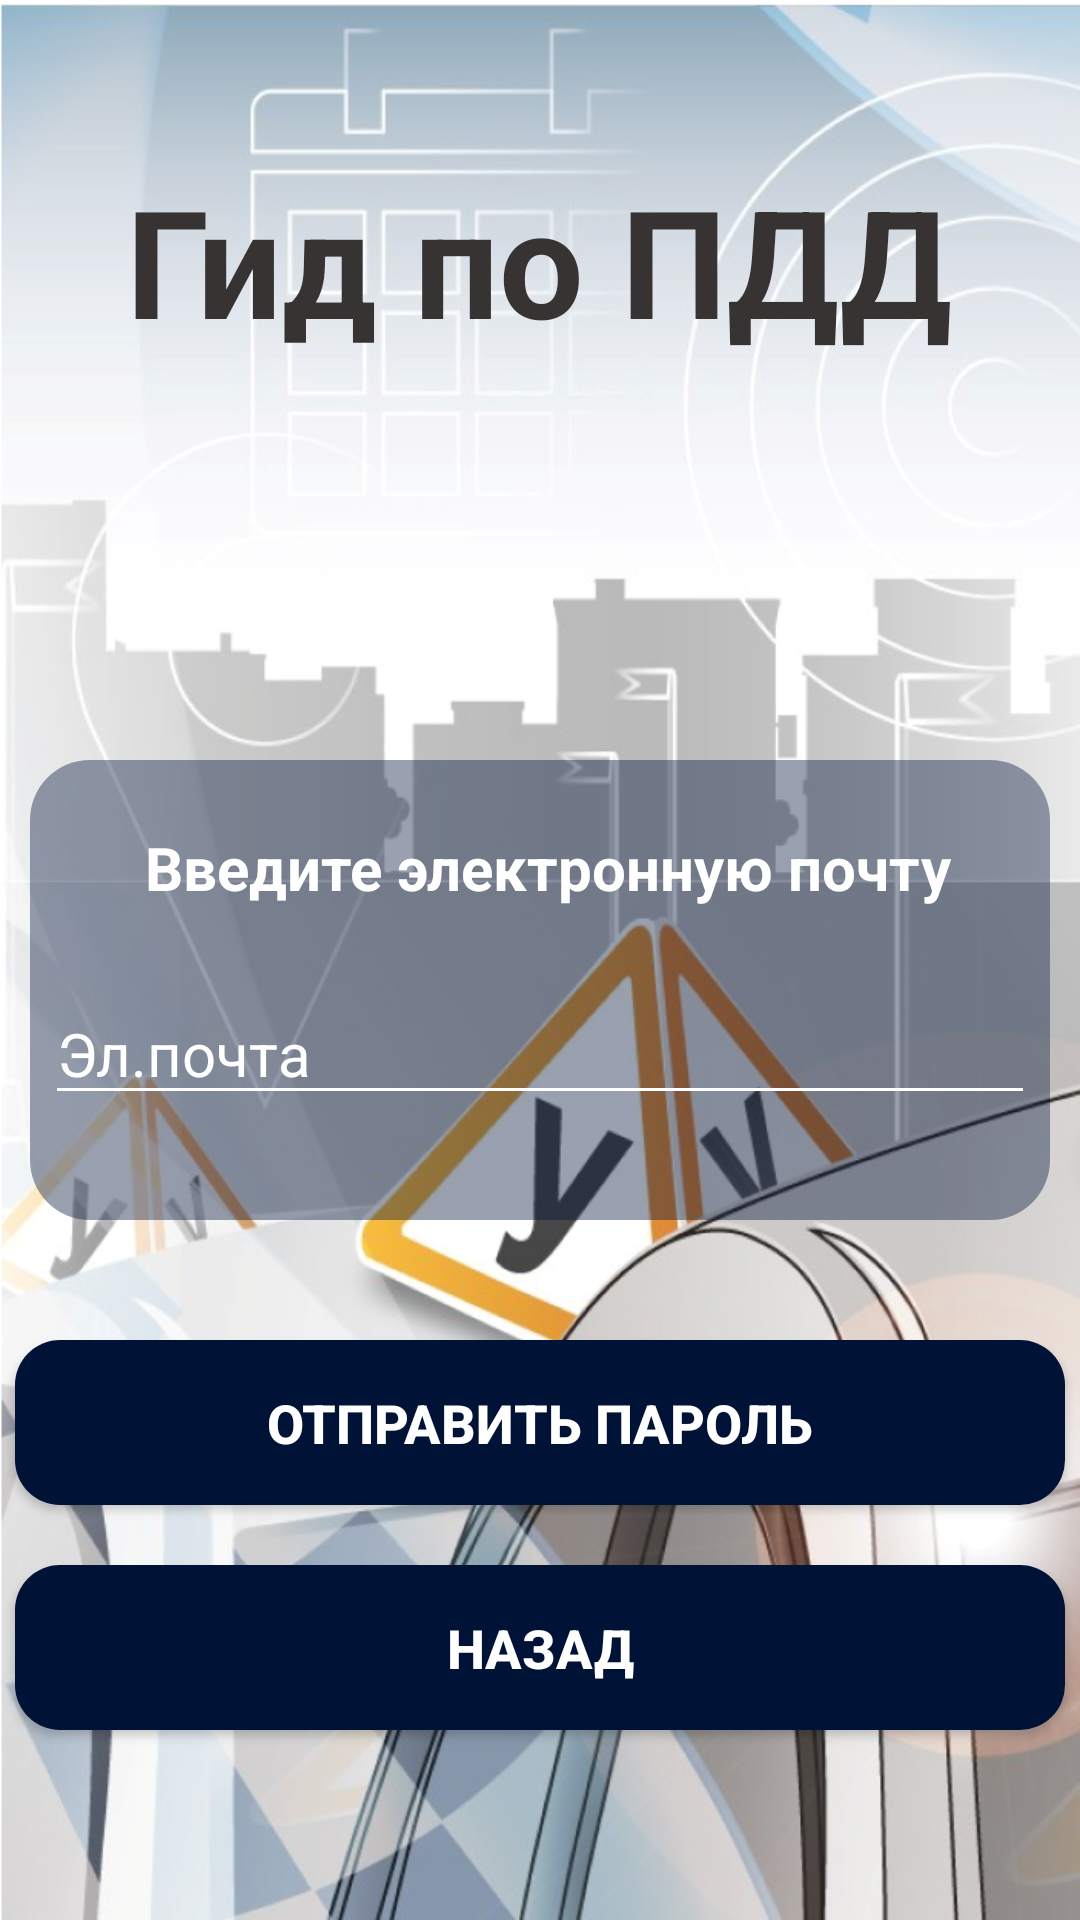

Reconstruct the res/layout file that produces this screen, plus the resources it refers to.
<!-- AndroidManifest.xml: application theme Theme.Just_drive -->
<!-- res/layout/activity_reset_password.xml -->
<?xml version="1.0" encoding="utf-8"?>
<androidx.constraintlayout.widget.ConstraintLayout xmlns:android="http://schemas.android.com/apk/res/android"
    xmlns:app="http://schemas.android.com/apk/res-auto"
    xmlns:tools="http://schemas.android.com/tools"
    android:layout_width="match_parent"
    android:layout_height="match_parent"
    tools:context=".Reset_Password"
    android:background="@drawable/background">
    <LinearLayout
        android:orientation="vertical"
        android:layout_width="match_parent"
        android:layout_height="match_parent">
        <LinearLayout
            android:gravity="center"
            android:layout_width="match_parent"
            android:layout_height="match_parent"
            android:layout_weight="1">
            <TextView
                android:textColor="#373333"
                android:layout_marginBottom="20dp"
                android:layout_width="wrap_content"
                android:layout_height="wrap_content"
                android:text="@string/program_name"
                android:textSize="50dp"
                android:textStyle="bold"/>
        </LinearLayout>
        <LinearLayout
            android:orientation="vertical"
            android:layout_marginRight="10dp"
            android:layout_marginLeft="10dp"
            android:layout_marginTop="40dp"
            android:layout_marginBottom="20dp"
            android:background="@drawable/registrate_border"
            android:layout_width="match_parent"
            android:layout_height="match_parent"
            android:layout_weight="1">
            <TextView
                android:id="@+id/login"
                android:textSize="20dp"
                android:textStyle="bold"
                android:text="@string/set_email"
                android:gravity="center"
                android:textColor="@color/white"
                android:layout_marginLeft="5dp"
                android:layout_marginTop="15dp"
                android:layout_marginBottom="20dp"
                android:layout_weight="1"
                android:backgroundTint="@color/white"
                android:layout_width="match_parent"
                android:layout_height="match_parent"/>
            <EditText
                android:singleLine="true"
                android:id="@+id/reset_email"
                android:textSize="20dp"
                android:hint="@string/login"
                android:textColorHint="@color/white"
                android:textColor="@color/white"
                android:layout_marginRight="5dp"
                android:layout_marginLeft="5dp"
                android:layout_marginBottom="35dp"
                android:layout_weight="1"
                android:backgroundTint="@color/white"
                android:layout_width="match_parent"
                android:layout_height="match_parent"/>

        </LinearLayout>
        <LinearLayout
            android:orientation="vertical"
            android:layout_width="match_parent"
            android:layout_height="match_parent"
            android:layout_weight="1">
            <androidx.appcompat.widget.AppCompatButton
                android:id="@+id/btn_sendpassword"
                android:layout_marginTop="20dp"
                android:background="@drawable/button_registrat_border"
                android:text="@string/send_password"
                android:layout_gravity="center"
                android:textColor="#ffff"
                android:textSize="18dp"
                android:textStyle="bold"
                android:layout_width="350dp"
                android:height="55dp"
                android:layout_height="wrap_content"/>
            <androidx.appcompat.widget.AppCompatButton
                android:id="@+id/btn_back"
                android:layout_marginTop="20dp"
                android:background="@drawable/button_registrat_border"
                android:text="@string/back"
                android:layout_gravity="center"
                android:textColor="#ffff"
                android:textSize="18dp"
                android:textStyle="bold"
                android:layout_width="350dp"
                android:height="55dp"
                android:layout_height="wrap_content"/>


        </LinearLayout>
    </LinearLayout>
</androidx.constraintlayout.widget.ConstraintLayout>
<!-- resources referenced by this layout -->
<resources>
  <!-- drawable background: png bitmap (drawable, 562581 bytes) -->
  <!-- drawable button_registrat_border (drawable) -->
  <?xml version="1.0" encoding="utf-8"?>
  <shape xmlns:android="http://schemas.android.com/apk/res/android">
      <solid
          android:color="#001337"></solid>
      <corners
          android:radius="15dp"></corners>
  </shape>
  <!-- drawable registrate_border (drawable) -->
  <?xml version="1.0" encoding="utf-8"?>
  <shape xmlns:android="http://schemas.android.com/apk/res/android">
      <solid
          android:color="#66001337"></solid>
      <corners
          android:radius="20dp"></corners>
  </shape>
  <string name="back">Назад</string>
  <string name="login">Эл.почта</string>
  <string name="program_name">Гид по ПДД</string>
  <string name="send_password">Отправить пароль</string>
  <string name="set_email">Введите электронную почту</string>
  <style name="Theme.Just_drive" parent="Theme.MaterialComponents.DayNight.NoActionBar">
          
          <item name="colorPrimary">@color/purple_500</item>
          <item name="colorPrimaryVariant">@color/purple_700</item>
          <item name="colorOnPrimary">@color/white</item>
          
          <item name="colorSecondary">@color/teal_200</item>
          <item name="colorSecondaryVariant">@color/teal_700</item>
          <item name="colorOnSecondary">@color/black</item>
          
          <item name="android:statusBarColor">?attr/colorPrimaryVariant</item>
          <item name="android:windowTranslucentStatus">true</item>
          
      </style>
  <!-- not gathered from this repository: default colours our renderer supplied (Android Studio template values) -->
  <color name="purple_500">#FF6200EE</color>
  <color name="purple_700">#FF3700B3</color>
  <color name="teal_200">#FF03DAC5</color>
  <color name="teal_700">#FF018786</color>
  <color name="black">#FF000000</color>
  <color name="white">#FFFFFFFF</color>
</resources>
